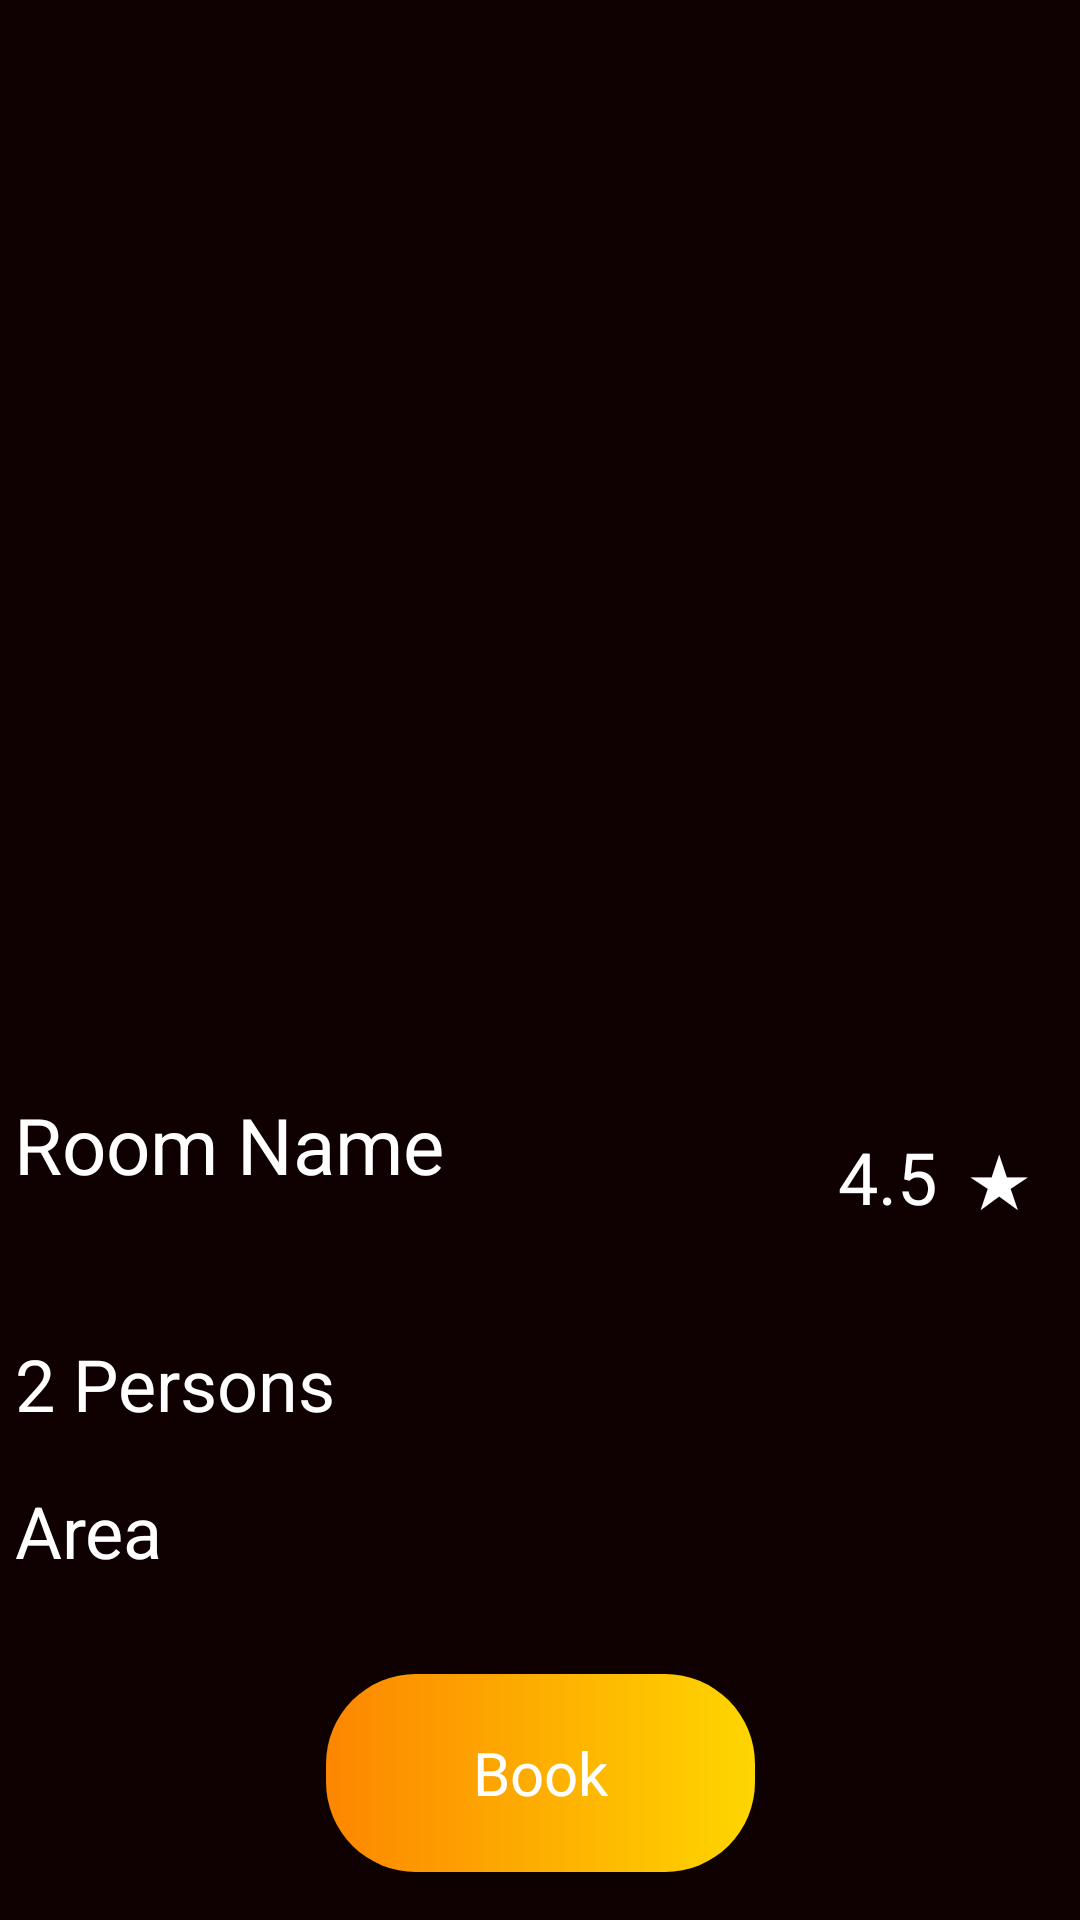

Reconstruct the res/layout file that produces this screen, plus the resources it refers to.
<!-- AndroidManifest.xml: application theme Theme.Hestia -->
<!-- res/layout/room_details_activity.xml -->
<?xml version="1.0" encoding="utf-8"?>
<androidx.constraintlayout.widget.ConstraintLayout xmlns:android="http://schemas.android.com/apk/res/android"
    xmlns:app="http://schemas.android.com/apk/res-auto"
    xmlns:tools="http://schemas.android.com/tools"
    android:id="@+id/StarDesc"
    android:layout_width="match_parent"
    android:layout_height="match_parent"
    android:background="@color/Background"
    tools:context=".android.room.RoomDetailsActivity">

    <androidx.appcompat.widget.AppCompatButton
        android:id="@+id/BackButton"
        android:layout_width="65dp"
        android:layout_height="68dp"
        android:background="@drawable/left_arrow"
        android:text="Button"
        android:textColor="#00FFFFFF"
        app:layout_constraintBottom_toTopOf="@+id/RoomSpecificImage"
        app:layout_constraintEnd_toEndOf="parent"
        app:layout_constraintHorizontal_bias="0.0"
        app:layout_constraintStart_toStartOf="parent"
        app:layout_constraintTop_toTopOf="parent"
        app:layout_constraintVertical_bias="1.0" />

    <androidx.appcompat.widget.AppCompatButton
        android:id="@+id/BookButton"
        android:layout_width="143dp"
        android:layout_height="66dp"
        android:layout_marginBottom="16dp"
        android:background="@drawable/rounded_button"
        android:fontFamily="@font/inter"
        android:radius="500dp"
        android:text="Book"
        android:textAllCaps="false"
        android:textColor="#FFFFFF"
        android:textSize="20sp"
        app:layout_constraintBottom_toBottomOf="parent"
        app:layout_constraintEnd_toEndOf="parent"
        app:layout_constraintStart_toStartOf="parent" />

    <ImageView
        android:id="@+id/RoomSpecificImage"
        android:layout_width="402dp"
        android:layout_height="288dp"
        android:layout_marginTop="64dp"
        app:layout_constraintEnd_toEndOf="parent"
        app:layout_constraintStart_toStartOf="parent"
        app:layout_constraintTop_toTopOf="parent" />

    <TextView
        android:id="@+id/RoomNameDesc"
        android:layout_width="245dp"
        android:layout_height="69dp"
        android:layout_marginTop="12dp"
        android:text="Room Name"
        android:textColor="@color/white"
        android:textSize="26sp"
        app:layout_constraintEnd_toEndOf="parent"
        app:layout_constraintHorizontal_bias="0.04"
        app:layout_constraintStart_toStartOf="parent"
        app:layout_constraintTop_toBottomOf="@+id/RoomSpecificImage" />

    <TextView
        android:id="@+id/PersonsDesc"
        android:layout_width="132dp"
        android:layout_height="41dp"
        android:layout_marginTop="12dp"
        android:text="2 Persons"
        android:textColor="@color/white"
        android:textSize="24sp"
        app:layout_constraintEnd_toEndOf="parent"
        app:layout_constraintHorizontal_bias="0.022"
        app:layout_constraintStart_toStartOf="parent"
        app:layout_constraintTop_toBottomOf="@+id/RoomNameDesc" />

    <TextView
        android:id="@+id/AreaDesc"
        android:layout_width="132dp"
        android:layout_height="41dp"
        android:layout_marginTop="8dp"
        android:text="Area"
        android:textColor="@color/white"
        android:textSize="24sp"
        app:layout_constraintEnd_toEndOf="parent"
        app:layout_constraintHorizontal_bias="0.022"
        app:layout_constraintStart_toStartOf="parent"
        app:layout_constraintTop_toBottomOf="@+id/PersonsDesc" />

    <TextView
        android:id="@+id/RatingDesc"
        android:layout_width="43dp"
        android:layout_height="33dp"
        android:layout_marginTop="24dp"
        android:text="4.5"
        android:textColor="@color/white"
        android:textSize="24sp"
        app:layout_constraintEnd_toEndOf="parent"
        app:layout_constraintHorizontal_bias="0.44"
        app:layout_constraintStart_toEndOf="@+id/RoomNameDesc"
        app:layout_constraintTop_toBottomOf="@+id/RoomSpecificImage" />

    <TextView
        android:id="@+id/textView5"
        android:layout_width="25dp"
        android:layout_height="36dp"
        android:layout_marginTop="24dp"
        android:text="★"
        android:textColor="@color/white"
        android:textSize="24sp"
        app:layout_constraintEnd_toEndOf="parent"
        app:layout_constraintHorizontal_bias="0.0"
        app:layout_constraintStart_toEndOf="@+id/RatingDesc"
        app:layout_constraintTop_toBottomOf="@+id/RoomSpecificImage" />
</androidx.constraintlayout.widget.ConstraintLayout>
<!-- resources referenced by this layout -->
<resources>
  <color name="Background">#0F0101</color>
  <color name="white">#FFFFFFFF</color>
  <!-- drawable rounded_button (drawable) -->
  <?xml version="1.0" encoding="utf-8"?>
  <shape xmlns:android="http://schemas.android.com/apk/res/android"
          android:shape="rectangle"
          android:padding="50dp">
  
          <gradient
          android:startColor="@color/Vibrant"
          android:endColor="@color/Vibrant_Light" />
  
  
          <corners
              android:bottomRightRadius="30dp"
              android:bottomLeftRadius="30dp"
              android:topLeftRadius="30dp"
              android:topRightRadius="30dp" />
  </shape>
  <style name="Theme.Hestia" parent="Base.Theme.Hestia" />
  <color name="Vibrant">#FD8600</color>
  <color name="Vibrant_Light">#FFFED600</color>
  <style name="Base.Theme.Hestia" parent="Theme.Material3.DayNight.NoActionBar">
          
          
      </style>
</resources>
